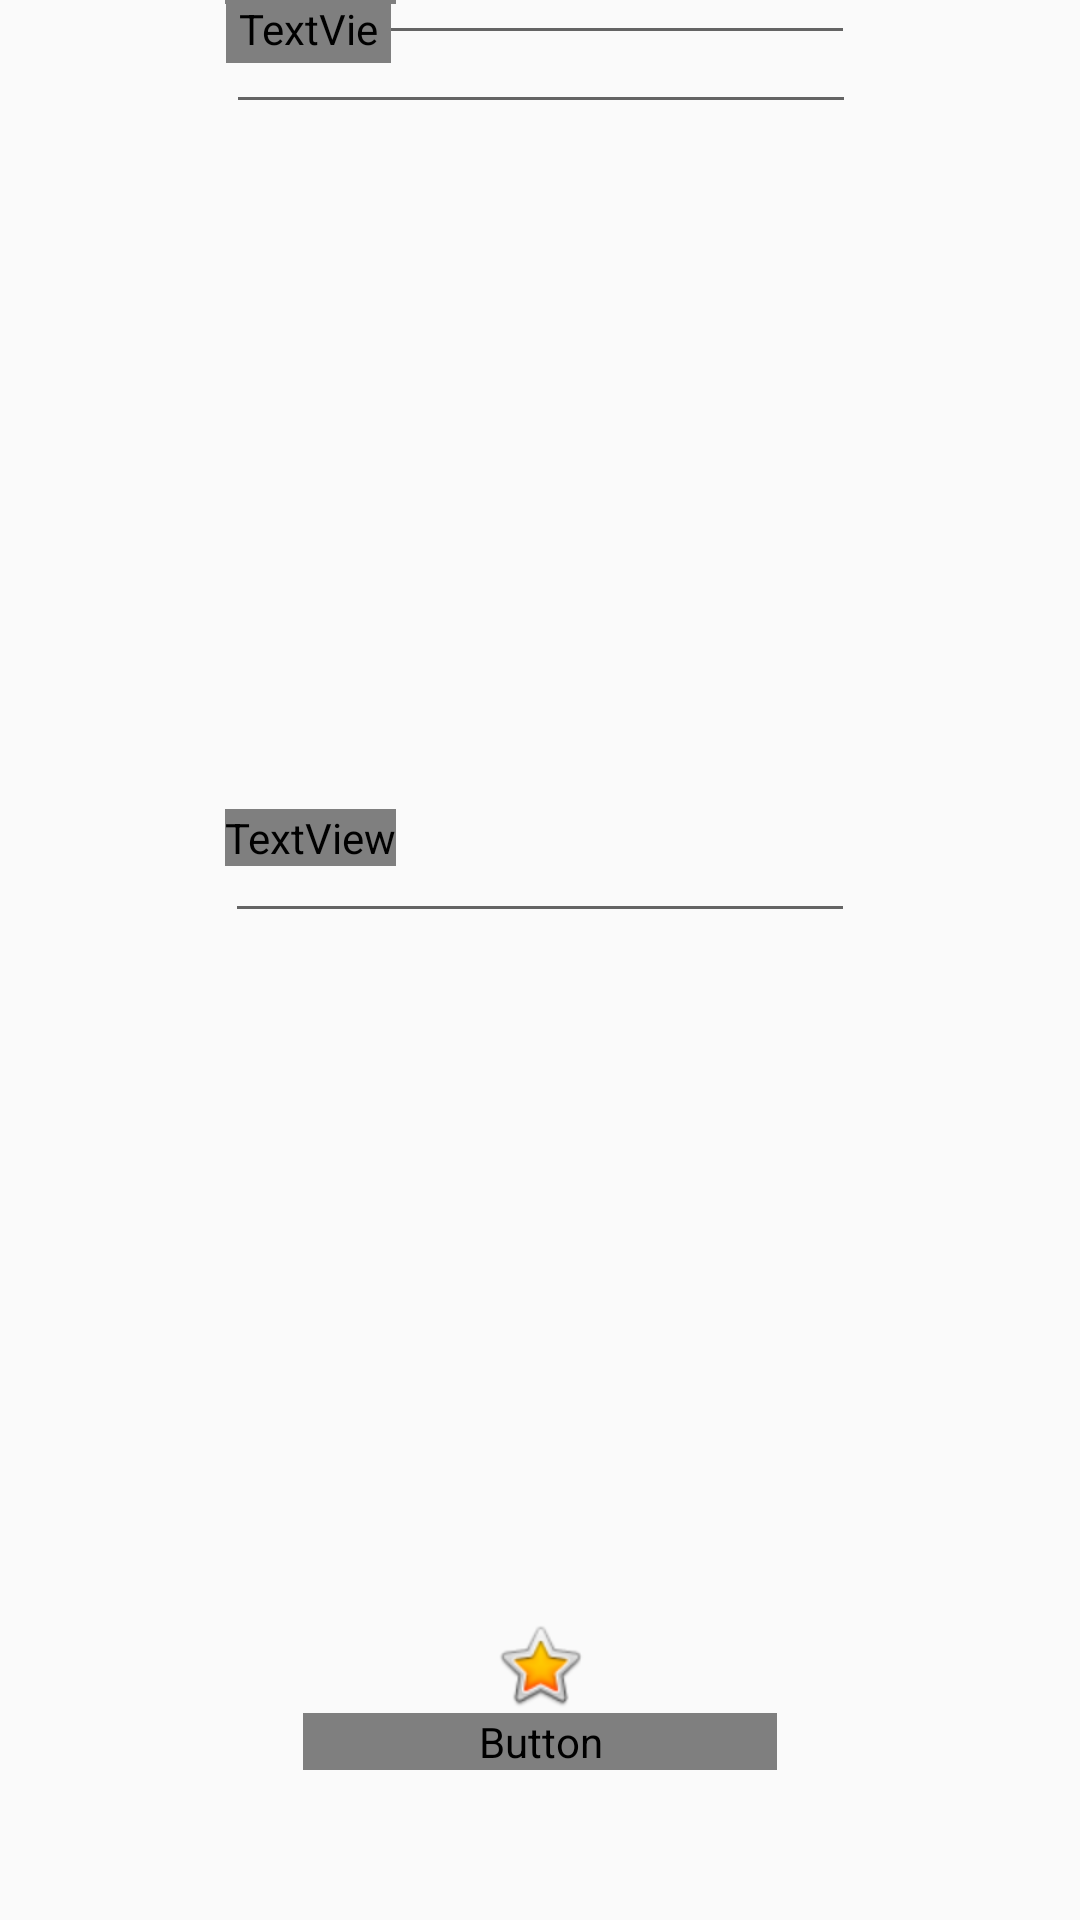

The Android layout XML behind this screen, and the referenced resources:
<!-- AndroidManifest.xml: application theme AppTheme -->
<!-- res/layout/activity_siktet.xml -->
<?xml version="1.0" encoding="utf-8"?>
<android.support.constraint.ConstraintLayout xmlns:android="http://schemas.android.com/apk/res/android"
    xmlns:app="http://schemas.android.com/apk/res-auto"
    xmlns:tools="http://schemas.android.com/tools"
    android:layout_width="match_parent"
    android:layout_height="match_parent">

    <Button
        android:id="@+id/button"
        android:layout_width="158dp"
        android:layout_height="wrap_content"
        android:layout_marginBottom="50dp"
        android:layout_marginEnd="8dp"
        android:layout_marginStart="8dp"
        android:background="@android:color/holo_orange_dark"
        android:fontFamily="@font/quattrocento"
        android:text="@string/button_text"
        android:textColor="@color/white"
        app:layout_constraintBottom_toBottomOf="parent"
        app:layout_constraintEnd_toEndOf="parent"
        app:layout_constraintStart_toStartOf="parent" />

    <RelativeLayout
        android:id="@+id/relativeLayout"
        android:layout_width="wrap_content"
        android:layout_height="36dp"
        app:layout_constraintBottom_toTopOf="@+id/relativeLayout2"
        app:layout_constraintEnd_toEndOf="parent"
        app:layout_constraintStart_toStartOf="parent"
        app:layout_constraintTop_toTopOf="parent">

        <TextView
            android:id="@+id/label_hvetemel"
            android:layout_width="wrap_content"
            android:layout_height="wrap_content"
            android:fontFamily="@font/quattrocento"
            android:text="@string/label_hvetemel" />

        <EditText
            android:id="@+id/text_hvetemel"
            android:layout_width="wrap_content"
            android:layout_height="wrap_content"
            android:layout_alignParentStart="true"
            android:layout_centerVertical="true"
            android:ems="10"
            android:inputType="number"
            tools:layout_editor_absoluteX="126dp"
            tools:layout_editor_absoluteY="237dp" />


    </RelativeLayout>

    <RelativeLayout
        android:id="@+id/relativeLayout3"
        android:layout_width="wrap_content"
        android:layout_height="wrap_content"
        app:layout_constraintBottom_toTopOf="@+id/imageView"
        app:layout_constraintEnd_toEndOf="parent"
        app:layout_constraintStart_toStartOf="parent"
        app:layout_constraintTop_toBottomOf="@+id/relativeLayout2">


        <TextView
            android:id="@+id/label_speltmel"
            android:layout_width="wrap_content"
            android:layout_height="wrap_content"
            android:fontFamily="@font/quattrocento"
            android:text="@string/label_spelt"
            tools:layout_editor_absoluteX="164dp"
            tools:layout_editor_absoluteY="184dp" />


        <EditText
            android:id="@+id/text_speltmel"
            android:layout_width="wrap_content"
            android:layout_height="wrap_content"
            android:ems="10"
            android:inputType="number"
            tools:layout_editor_absoluteX="85dp"
            tools:layout_editor_absoluteY="398dp" />
    </RelativeLayout>

    <ImageView
        android:id="@+id/imageView"
        android:layout_width="wrap_content"
        android:layout_height="wrap_content"
        app:layout_constraintBottom_toTopOf="@+id/button"
        app:layout_constraintEnd_toEndOf="parent"
        app:layout_constraintStart_toStartOf="parent"
        app:srcCompat="@android:drawable/btn_star_big_on" />

    <RelativeLayout
        android:id="@+id/relativeLayout2"
        android:layout_width="wrap_content"
        android:layout_height="wrap_content"
        app:layout_constraintEnd_toEndOf="parent"
        app:layout_constraintHorizontal_bias="0.502"
        app:layout_constraintStart_toStartOf="parent"
        tools:layout_editor_absoluteY="158dp">


        <TextView
            android:id="@+id/label_rug"
            android:layout_width="55dp"
            android:layout_height="21dp"
            android:fontFamily="@font/quattrocento"
            android:text="@string/label_rug"
            tools:layout_editor_absoluteX="165dp"
            tools:layout_editor_absoluteY="275dp" />

        <EditText
            android:id="@+id/text_rugmel"
            android:layout_width="wrap_content"
            android:layout_height="wrap_content"
            android:layout_centerVertical="true"
            android:ems="10"
            android:inputType="number"
            tools:layout_editor_absoluteX="85dp"
            tools:layout_editor_absoluteY="203dp" />
    </RelativeLayout>


</android.support.constraint.ConstraintLayout>
<!-- resources referenced by this layout -->
<resources>
  <color name="white">#ffffff</color>
  <string name="button_text">Kalkuler</string>
  <string name="label_hvetemel">Hvetemel</string>
  <string name="label_rug">Rugmel</string>
  <string name="label_spelt">Speltmel</string>
  <style name="AppTheme" parent="Theme.AppCompat.Light.DarkActionBar">
          
          <item name="colorPrimary">@color/colorPrimary</item>
          <item name="colorPrimaryDark">@color/colorPrimaryDark</item>
          <item name="colorAccent">@color/colorAccent</item>
      </style>
  <color name="colorPrimary">#3F51B5</color>
  <color name="colorPrimaryDark">#303f9f</color>
  <color name="colorAccent">#ff4081</color>
</resources>
